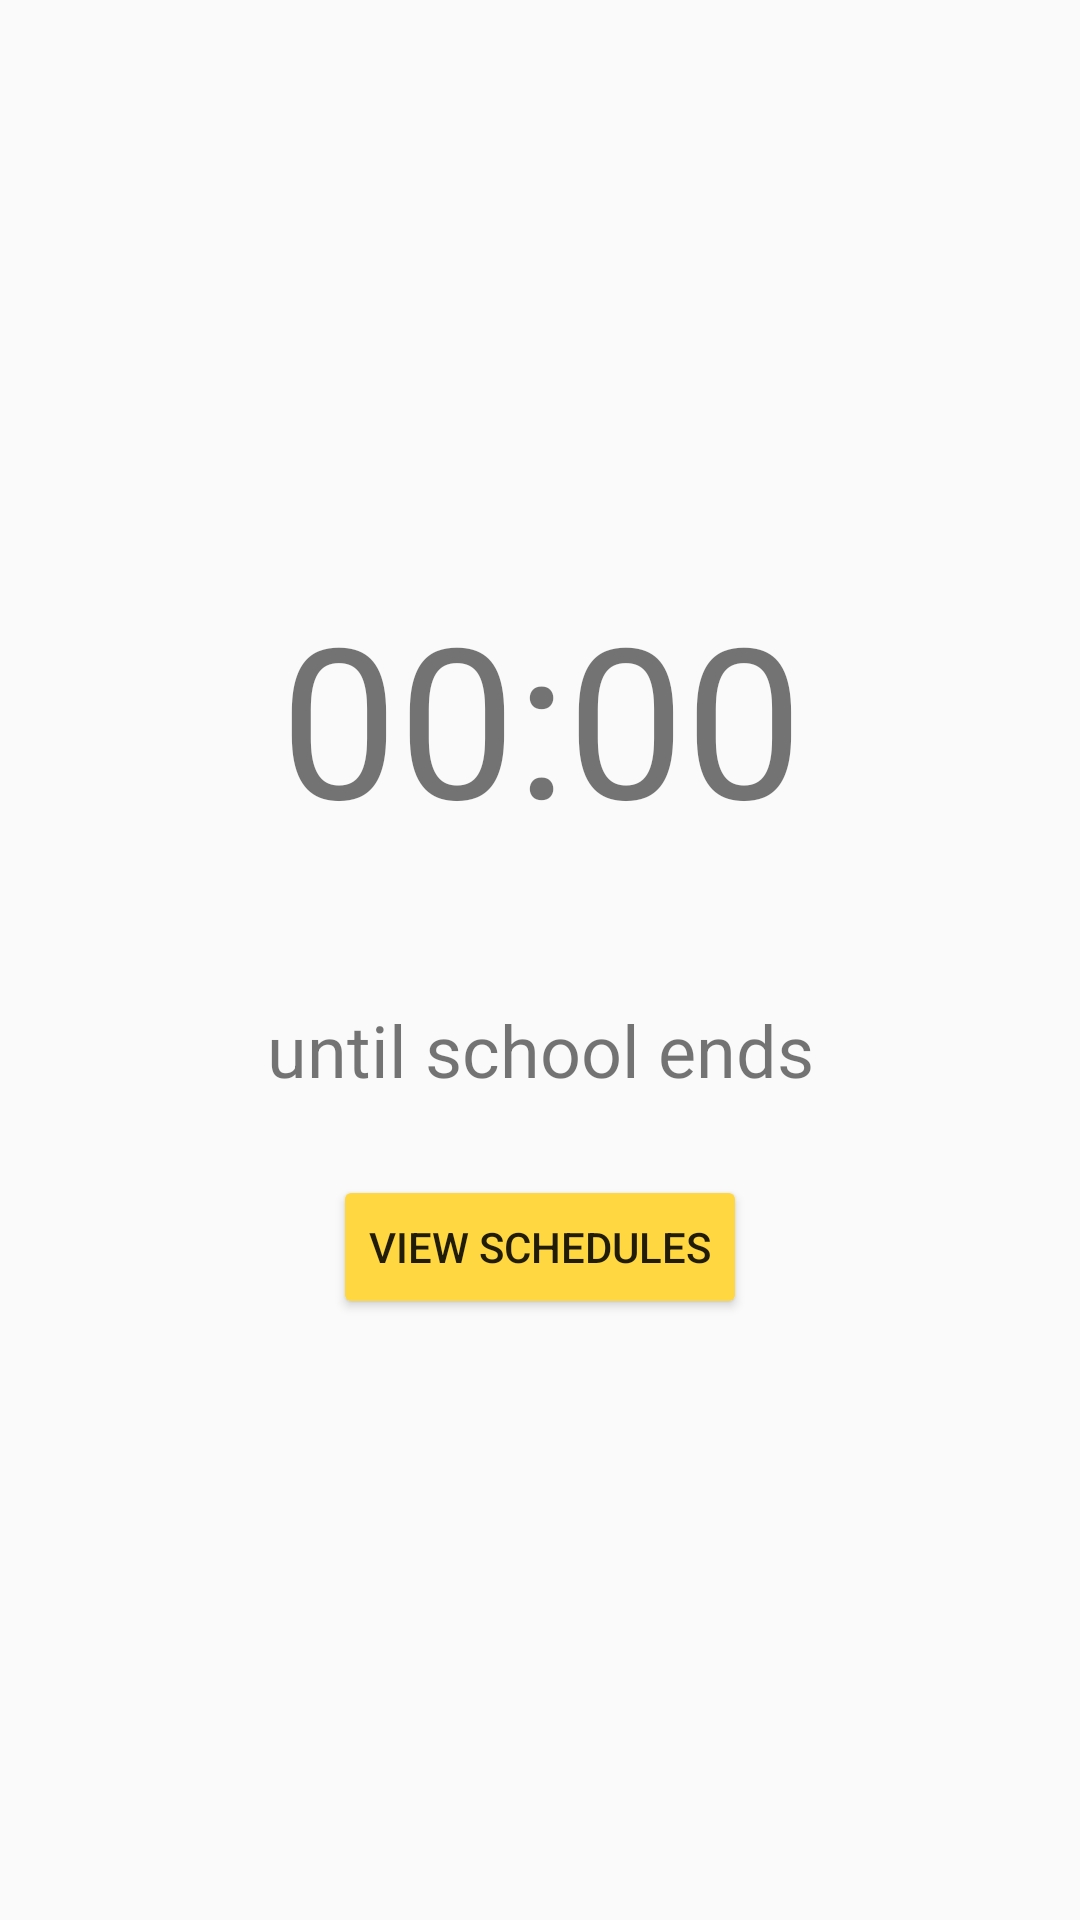

Write the Android layout XML for this screen, with the resource values it uses.
<!-- AndroidManifest.xml: application theme AppTheme -->
<!-- res/layout/activity_main.xml -->
<?xml version="1.0" encoding="utf-8"?>
<android.support.constraint.ConstraintLayout
        xmlns:android="http://schemas.android.com/apk/res/android"
        xmlns:tools="http://schemas.android.com/tools"
        xmlns:app="http://schemas.android.com/apk/res-auto"
        android:layout_width="match_parent"
        android:layout_height="match_parent"
        tools:context=".MainActivity">

    <TextView
            android:text="00:00"
            android:layout_width="wrap_content"
            android:layout_height="wrap_content"
            android:id="@+id/timeText"
            android:textSize="70sp" app:layout_constraintStart_toStartOf="parent"
            app:layout_constraintEnd_toEndOf="parent" app:layout_constraintHorizontal_bias="0.502"
            app:layout_constraintTop_toTopOf="parent" android:layout_marginTop="145dp"
            app:layout_constraintBottom_toTopOf="@+id/unitText" android:layout_marginBottom="1dp"/>
    <TextView
            android:text="until school ends"
            android:layout_width="wrap_content"
            android:layout_height="32dp"

            android:id="@+id/unitText"
            android:textSize="24sp" app:layout_constraintStart_toStartOf="parent"
            app:layout_constraintEnd_toEndOf="parent"
            app:layout_constraintTop_toBottomOf="@+id/timeText"
            app:layout_constraintBottom_toBottomOf="parent" android:layout_marginBottom="227dp"/>
    <Button
            android:text="View Schedules"
            android:layout_width="wrap_content"
            android:layout_height="wrap_content"
            android:id="@+id/scheduleViewBtn" app:layout_constraintStart_toStartOf="parent"
            app:layout_constraintEnd_toEndOf="parent" android:layout_marginTop="26dp"
            app:layout_constraintTop_toBottomOf="@+id/unitText" app:layout_constraintBottom_toBottomOf="parent"
            android:layout_marginBottom="152dp" app:layout_constraintVertical_bias="0.0"
            android:backgroundTint="?attr/colorAccent" android:elevation="24dp"/>
</android.support.constraint.ConstraintLayout>
<!-- resources referenced by this layout -->
<resources>
  <style name="AppTheme" parent="Theme.AppCompat.Light.DarkActionBar">
          
          <item name="colorPrimary">@color/ic_launcher_background</item>
          <item name="colorPrimaryDark">@color/ic_launcher_background</item>
          <item name="colorAccent">@color/ic_launcher_foreground</item>
      </style>
  <color name="ic_launcher_background">#9575cd</color>
  <color name="ic_launcher_foreground">#ffd740</color>
</resources>
